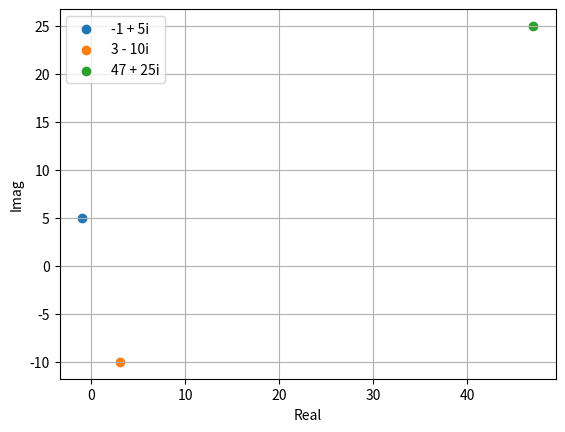

The script that saved this image:
"""
Basic operations and such for complex numbers
"""

from __future__ import annotations

import math
import matplotlib.pyplot as plt


class ComplexNumber:
    def __init__(self, real: int | float, imag: int | float) \
            -> None:
        """
        Object for representing complex numbers
        :param real: The real part of the complex number
        :param imag: The imaginary part of the complex number
        """
        self.real = real
        self.imag = imag

    @staticmethod
    def _sign(num: int | float) -> int:
        """
        Returns the sign of num as 1 or -1
        :param num:
        :return:
        """
        if num >= 0:
            return 1
        return -1

    @staticmethod
    def conjugate(com_num: ComplexNumber) -> ComplexNumber:
        return ComplexNumber(com_num.real, -com_num.imag)

    def __add__(self, other: ComplexNumber) -> ComplexNumber:
        sum_real = self.real + other.real
        sum_imag = self.imag + other.imag
        return ComplexNumber(sum_real, sum_imag)

    def __sub__(self, other: ComplexNumber) -> ComplexNumber:
        sum_real = self.real - other.real
        sum_imag = self.imag - other.imag
        return ComplexNumber(sum_real, sum_imag)

    def __mul__(self, other: ComplexNumber) -> ComplexNumber:
        add_real = self.real * other.real - self.imag * other.imag
        add_imag = self.real * other.imag + self.imag * other.real
        return ComplexNumber(add_real, add_imag)

    def __truediv__(self, other: ComplexNumber) -> ComplexNumber:
        num = self * self.conjugate(other)
        denum = other * self.conjugate(other)
        denum = float(denum.real)
        return ComplexNumber(num.real / denum, num.imag / denum)

    def __abs__(self) -> float:
        return math.sqrt(self.real * self.real + self.imag * self.imag)

    def __eq__(self, other: ComplexNumber) -> bool:
        return self.real == other.real and self.imag == other.imag

    def __lt__(self, other: ComplexNumber) -> bool:
        return abs(self) < abs(other)

    def __le__(self, other: ComplexNumber) -> bool:
        return abs(self) <= abs(other)

    def __gt__(self, other: ComplexNumber) -> bool:
        return abs(self) > abs(other)

    def __ge__(self, other: ComplexNumber) -> bool:
        return abs(self) >= abs(other)

    def polar(self) -> str:
        """
        Returns the representation in polar coordinates
        :return:
        """
        r = math.sqrt(self.real * self.real + self.imag * self.imag)
        a = math.degrees(math.atan2(self.imag, self.real))
        return f'{r:.2f}<{a:.2f}'

    def __repr__(self) -> str:
        if self._sign(self.imag) == 1:
            return f'{self.real} + {self.imag}i'
        return f'{self.real} - {self.imag * -1}i'

    def __str__(self) -> str:
        if self._sign(self.imag) == 1:
            return f'{self.real} + {self.imag}i'
        return f'{self.real} - {self.imag * -1}i'


def main():
    comp_1 = ComplexNumber(-1, 5)
    comp_2 = ComplexNumber(3, -10)
    comp_3 = comp_1 * comp_2
    print(f'1: {comp_1.polar()}, 2: {comp_2.polar()}, 3: {comp_3.polar()}')
    plt.scatter(comp_1.real, comp_1.imag, label=repr(comp_1))
    plt.scatter(comp_2.real, comp_2.imag, label=repr(comp_2))
    plt.scatter(comp_3.real, comp_3.imag, label=repr(comp_3))
    plt.xlabel('Real')
    plt.ylabel('Imag')
    plt.grid()
    plt.legend()
    plt.show()


if __name__ == '__main__':
    main()
